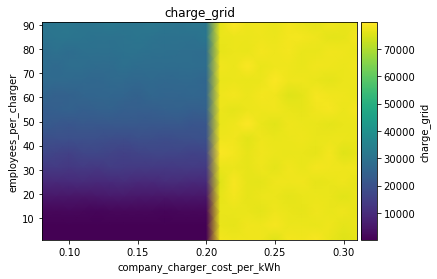

Source data for this figure (header and first rows):
employees_per_charger\company_charger_co…, 0.08, 0.09, 0.09999999999999999, 0.10999999999999999, 0.11999999999999998, 0.12999999999999998, 0.13999999999999996, 0.14999999999999997, 0.15999999999999998, 0.16999999999999996, 0.17999999999999994, 0.18999999999999995, 0.19999999999999996, 0.20999999999999996, 0.21999999999999992, 0.22999999999999993, 0.23999999999999994, 0.24999999999999994, 0.2599999999999999, 0.2699999999999999, 0.2799999999999999, 0.2899999999999999, 0.2999999999999999
1, 159.6, 184, 201.3, 262.4, 151.7, 197, 161.5, 169.6, 178.9, 222.8, 192.7, 105.4, 171.3, 78172, 77630, 77645, 77806, 75718, 78170, 77820, 78875, 77106, 75854
7, 283.9, 247.4, 251.7, 269.5, 184.7, 220.1, 258.3, 231.4, 232.3, 309.2, 219.1, 234, 246.2, 77039, 76868, 77896, 77748, 78463, 77318, 77357, 77148, 77570, 76497
13, 1517, 1587, 1685, 1512, 1310, 1619, 1381, 1373, 1548, 1256, 1582, 1555, 1511, 77165, 77112, 76996, 76380, 77559, 77057, 76689, 77514, 77013, 77723
19, 5329, 5227, 4817, 4530, 5350, 5458, 5578, 5231, 5372, 4932, 5244, 5129, 4917, 76713, 78232, 76719, 77429, 77313, 76312, 77062, 77330, 77188, 76102
25, 9389, 9266, 9440, 9815, 9192, 9483, 10106, 9207, 9367, 10057, 9784, 9275, 9548, 75647, 78773, 76626, 76549, 77789, 77518, 77815, 76802, 76909, 77661
31, 13198, 14035, 13006, 13886, 13042, 14111, 14078, 13688, 13481, 13387, 13517, 14025, 13260, 77064, 77395, 76720, 77705, 76411, 77822, 77101, 78247, 78067, 77547
37, 17273, 16182, 15584, 16829, 17187, 16217, 15609, 16003, 16779, 16638, 16393, 15939, 16537, 79323, 78343, 76774, 77872, 77204, 76880, 76907, 76730, 78194, 75848
43, 19212, 19521, 19398, 19625, 19392, 18839, 18720, 19623, 19336, 18640, 19328, 19608, 19941, 77664, 78008, 76082, 77640, 77066, 77446, 77635, 77031, 77426, 77341
49, 22876, 21706, 21512, 21907, 21648, 22161, 22077, 22000, 21729, 21575, 21956, 20970, 21391, 77088, 77633, 79534, 76963, 76016, 77663, 77424, 77074, 76453, 77013
55, 23266, 24178, 24734, 23970, 24496, 24906, 23894, 23903, 23902, 24439, 24666, 23839, 24426, 77341, 76401, 77398, 77582, 77881, 76895, 76697, 77823, 78639, 77414
61, 26151, 24558, 24822, 25726, 26149, 25909, 25670, 24784, 26256, 25788, 25896, 26496, 25690, 77705, 78383, 77368, 78216, 78093, 75810, 76546, 78666, 77897, 77738
67, 27447, 27256, 27184, 27045, 26243, 27245, 27293, 26572, 27374, 26537, 27067, 27088, 26214, 76939, 77395, 77122, 77191, 79093, 77557, 77545, 77174, 76554, 77407
73, 28621, 27308, 28446, 28610, 27963, 27967, 29076, 28116, 28144, 28352, 28374, 28485, 28127, 77826, 77455, 79059, 76919, 77746, 77753, 76906, 78063, 77573, 77458
79, 28083, 29332, 28180, 29027, 29100, 29074, 30082, 29952, 29209, 29317, 29004, 28439, 28175, 76796, 77197, 77023, 78272, 77806, 78400, 77062, 77117, 78086, 77723
85, 30552, 31015, 30993, 30803, 30134, 30138, 30347, 31004, 30404, 29782, 30236, 29724, 31219, 77094, 77370, 77430, 77740, 77257, 78185, 78429, 77621, 76355, 76707
91, 31056, 31350, 31603, 30747, 31369, 32377, 31392, 31145, 31832, 31381, 30730, 31716, 31394, 76815, 79676, 77512, 78009, 77050, 78430, 77014, 76409, 78023, 77044
